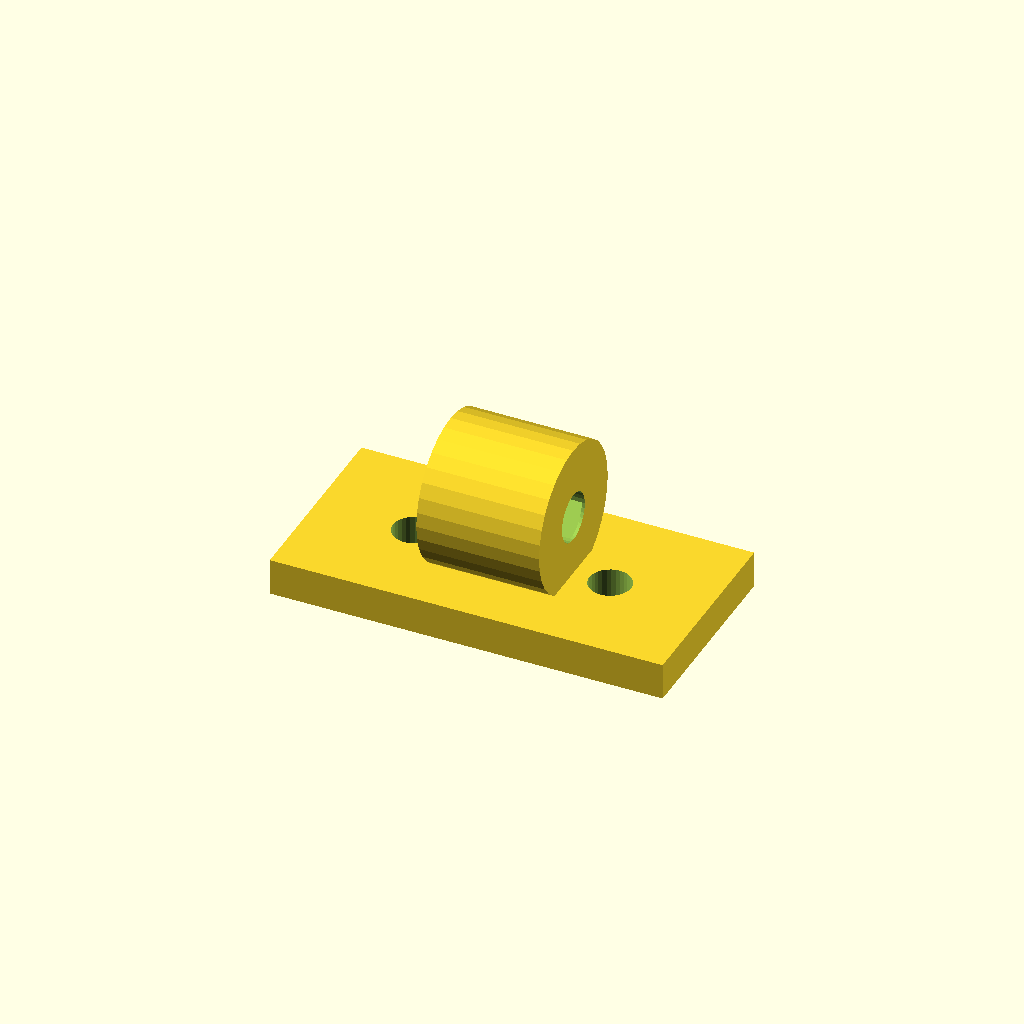
Cell 1: the model at its default parameters.
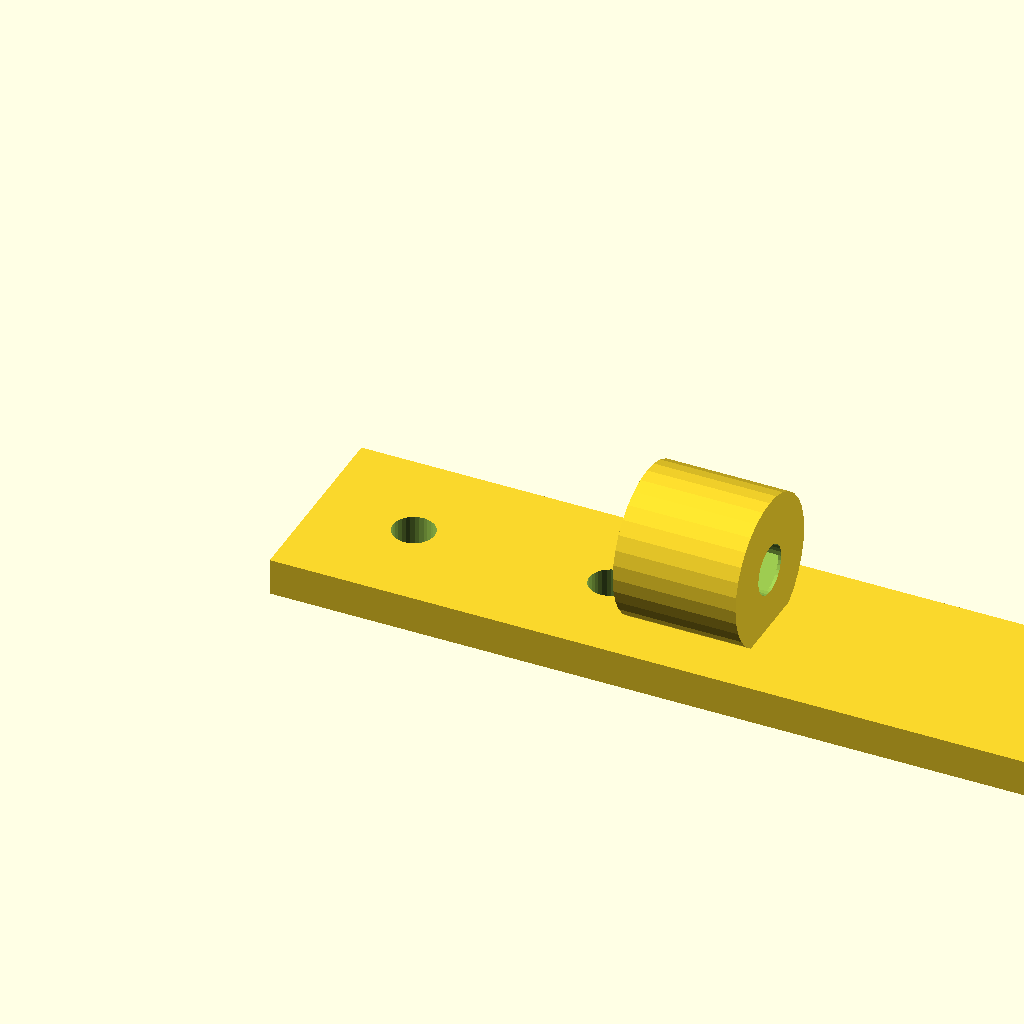
Cell 2: the same model with base_w = 64.
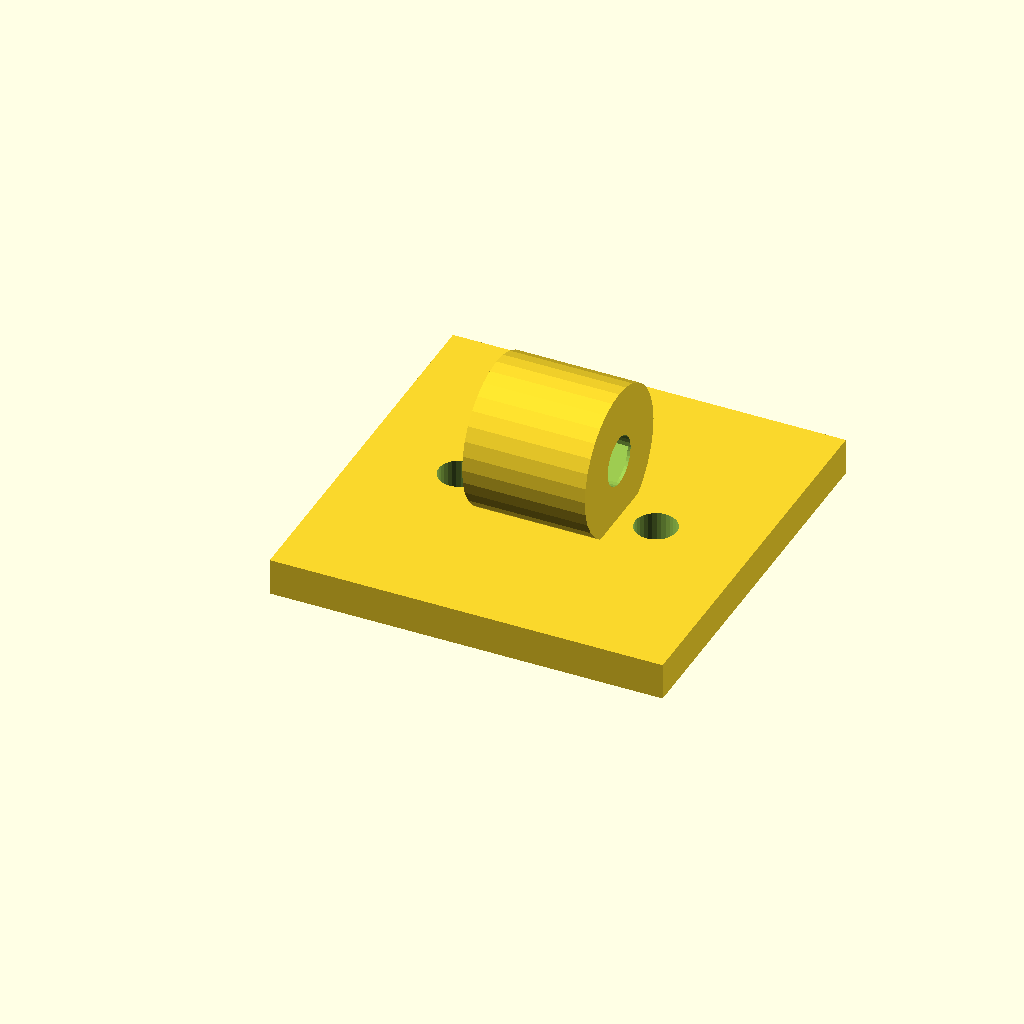
Cell 3: base_d = 32 (everything else at default).
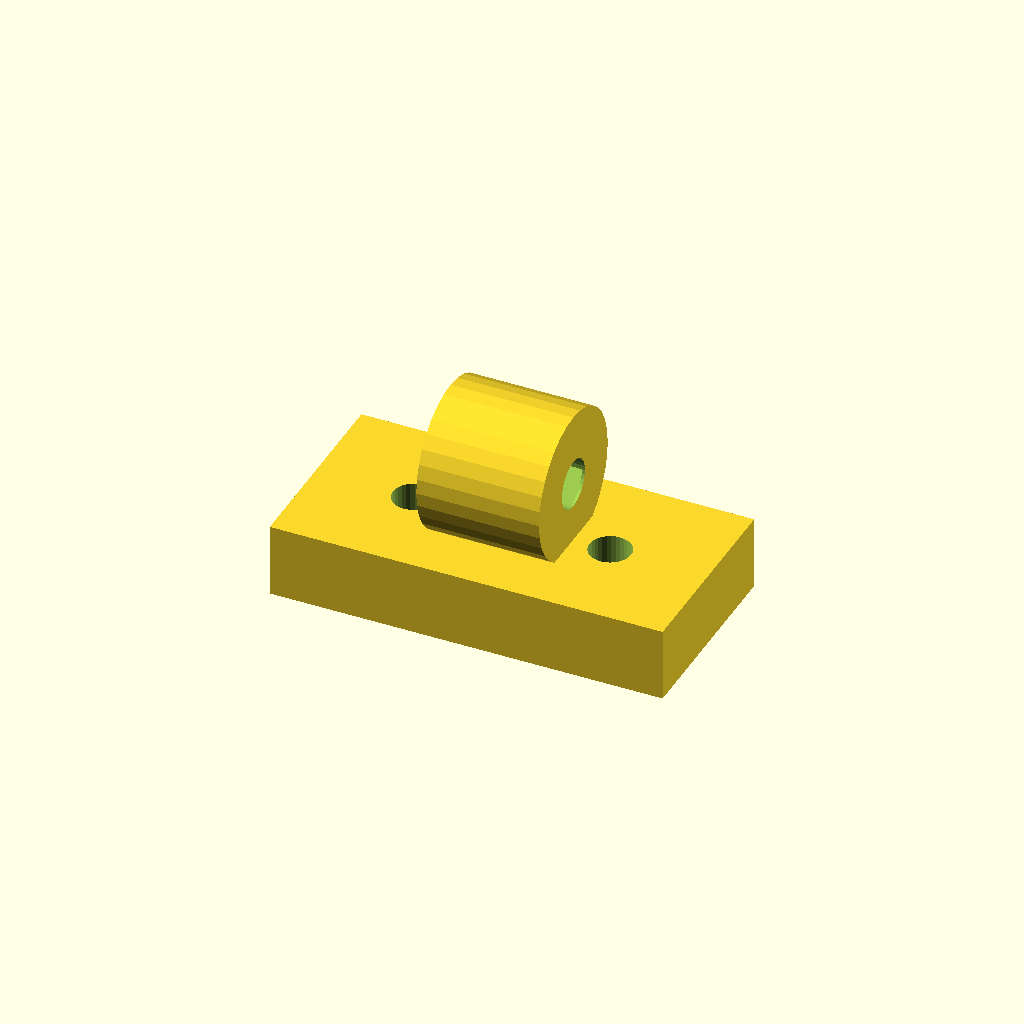
Cell 4: base_t = 6 (everything else at default).
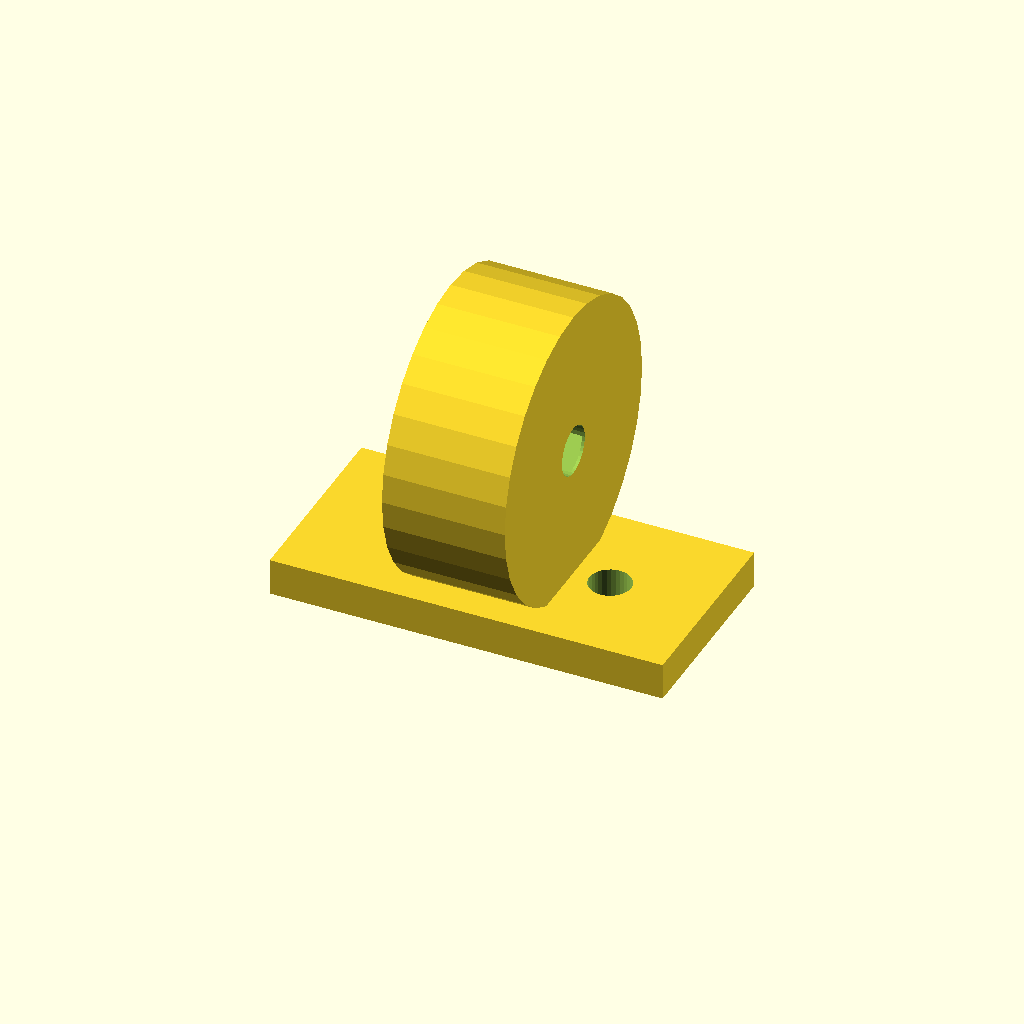
Cell 5: the same model with clamp_d = 24.
All cells are drawn from one camera (rotation 55°, 0°, 25°, orthographic, colour scheme Cornfield), so only the parameter changes between them.
The OpenSCAD source (optional_data/data/gen2/clips/part_0032.scad):
$fn = 32;

// ----------------------------------------------------------------------
// Cable clip: cable 4 mm, clamp 12 mm, base 32 mm
// ----------------------------------------------------------------------

// --- parameters (mm) ---
base_w = 32;              // base length, X
base_d = 16;              // base width, Y
base_t = 3;               // base thickness
clamp_d = 12;             // clamp outside diameter
wall_t = 4;               // clamp wall
cable_d = 4;              // cable opening
ring_w = 10;              // clamp width along the cable
screw_d = 3.4;            // screw clearance
throat = 2.48;            // snap throat width
sink = 1;                 // overlap of the clamp into the base

module base() {
  cube([base_w, base_d, base_t]);
}

module clamp() {
  translate([base_w / 2, base_d / 2, base_t + clamp_d / 2 - sink]) rotate([0, 90, 0])
    cylinder(h = ring_w, d = clamp_d, center = true);
}

difference() {
  union() {
    base();
    clamp();
  }
  translate([base_w / 2, base_d / 2, base_t + clamp_d / 2 - sink]) rotate([0, 90, 0]) translate([0, 0, -ring_w / 2 - 1]) cylinder(h = ring_w + 2, d = cable_d);
  /* snap throat: the opening is narrower than the cable */
  translate([base_w / 2 - throat / 2, base_d / 2, base_t + clamp_d / 2 - sink]) rotate([0, 90, 0]) translate([0, 0, -ring_w / 2 - 1]) cube([throat, clamp_d + 2, ring_w + 2]);
  translate([8, base_d / 2, -1]) cylinder(h = base_t + 2, d = screw_d);
  translate([24, base_d / 2, -1]) cylinder(h = base_t + 2, d = screw_d);
}
Parameter table extracted from the source (name, type, default, range or options):
base_w: number, default 32
base_d: number, default 16
base_t: number, default 3
clamp_d: number, default 12
wall_t: number, default 4
cable_d: number, default 4
ring_w: number, default 10
screw_d: number, default 3.4
throat: number, default 2.48
sink: number, default 1
